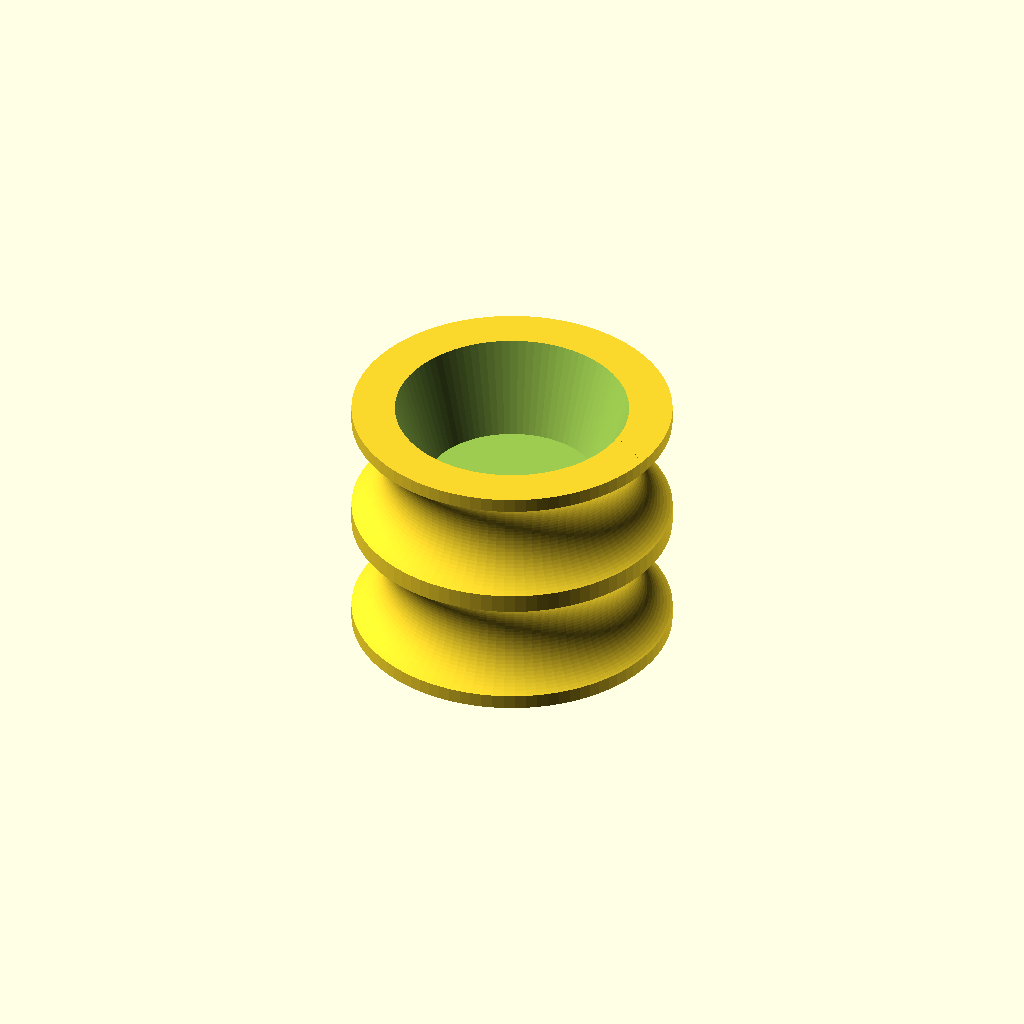
Cell 1: rendered with the file's own defaults.
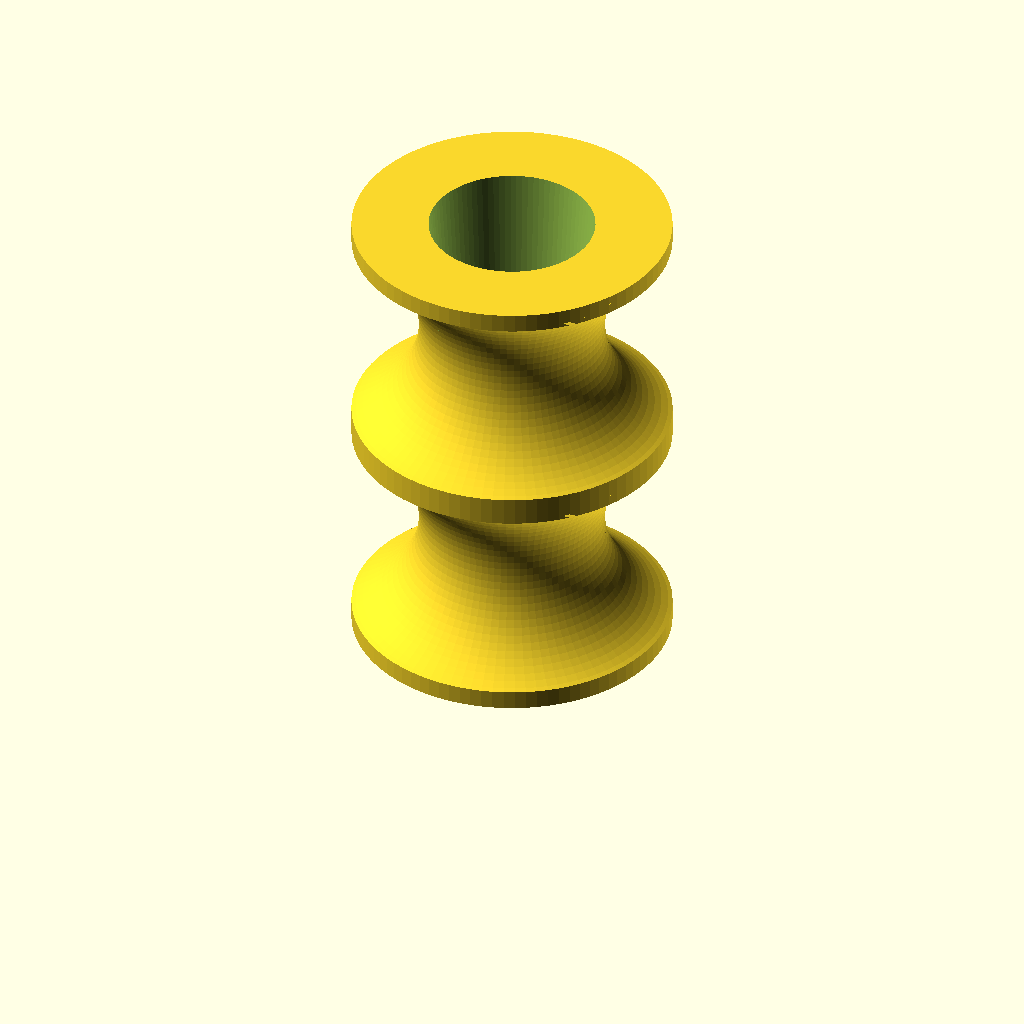
Cell 2 — ring set to 70, the other parameters unchanged.
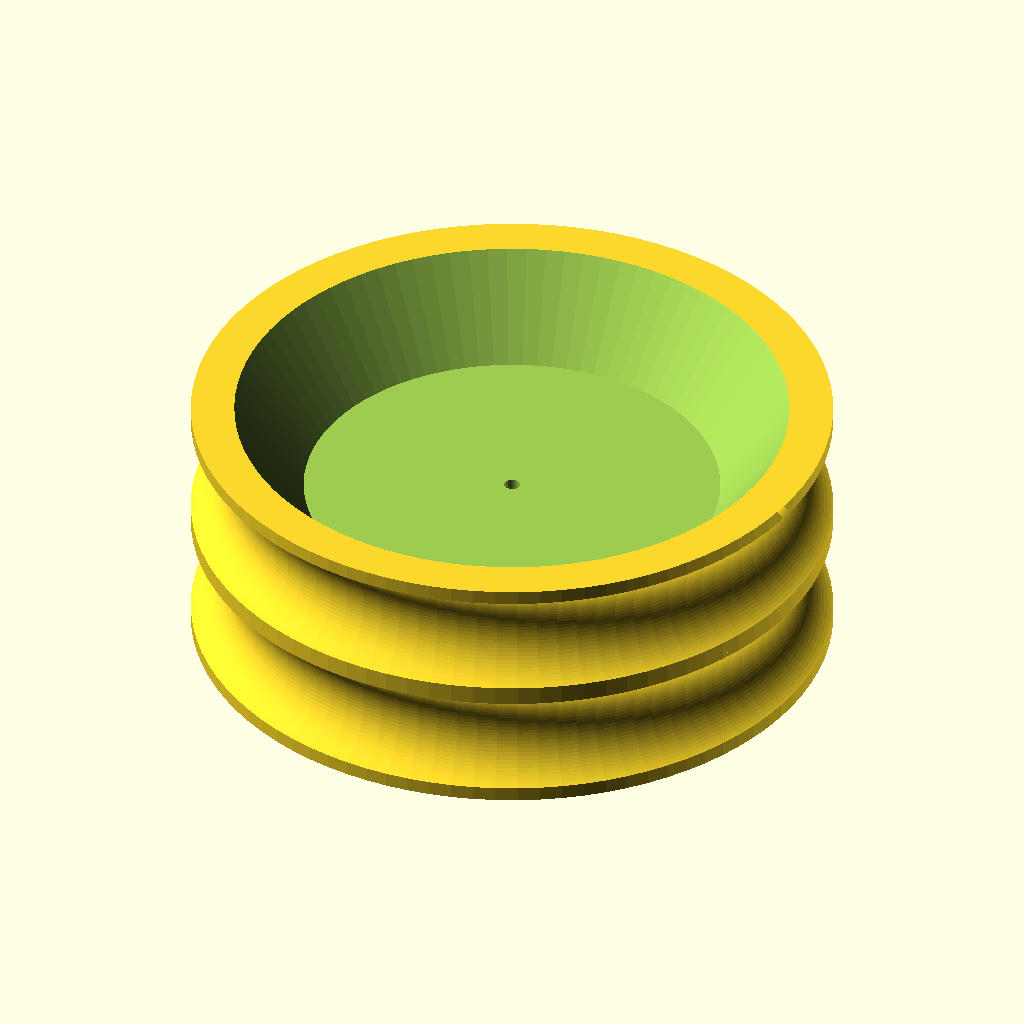
Cell 3: od = 200 (everything else at default).
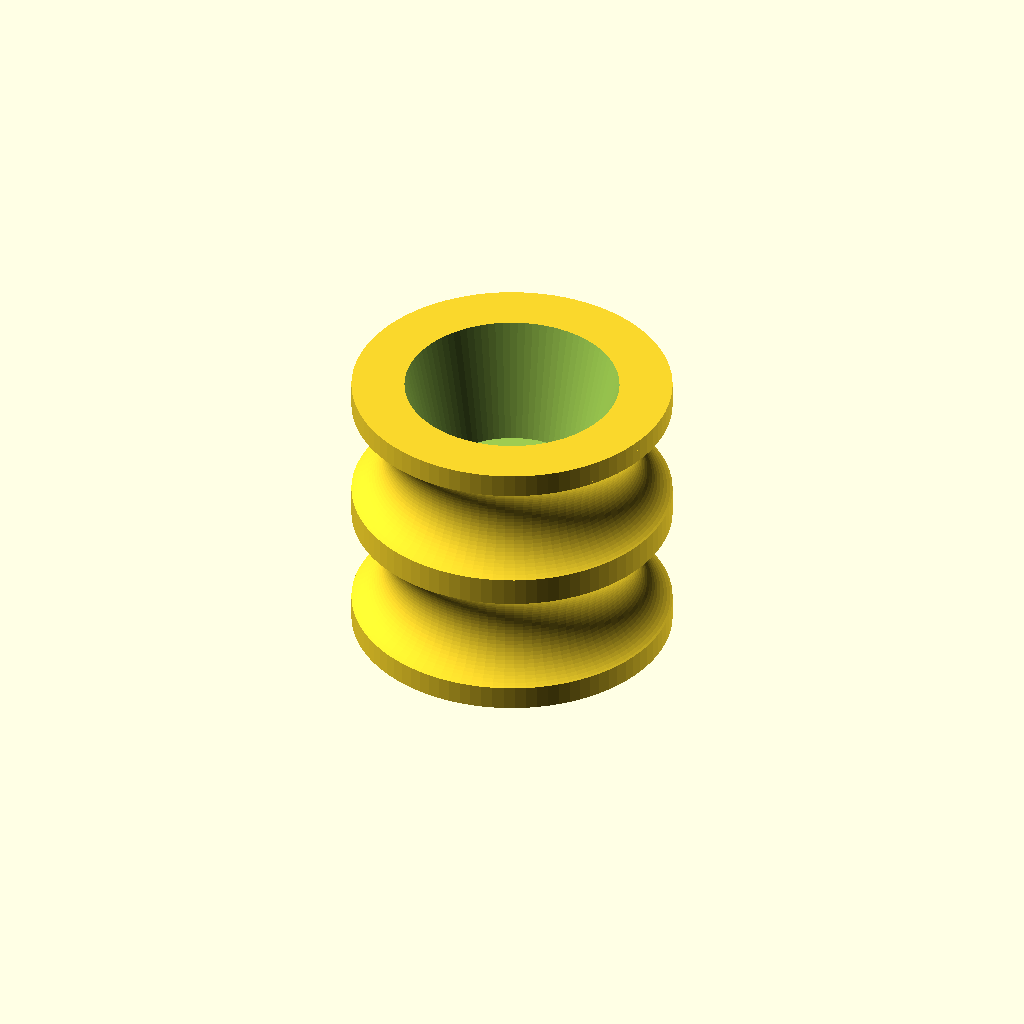
Cell 4: the same model with wall = 6.
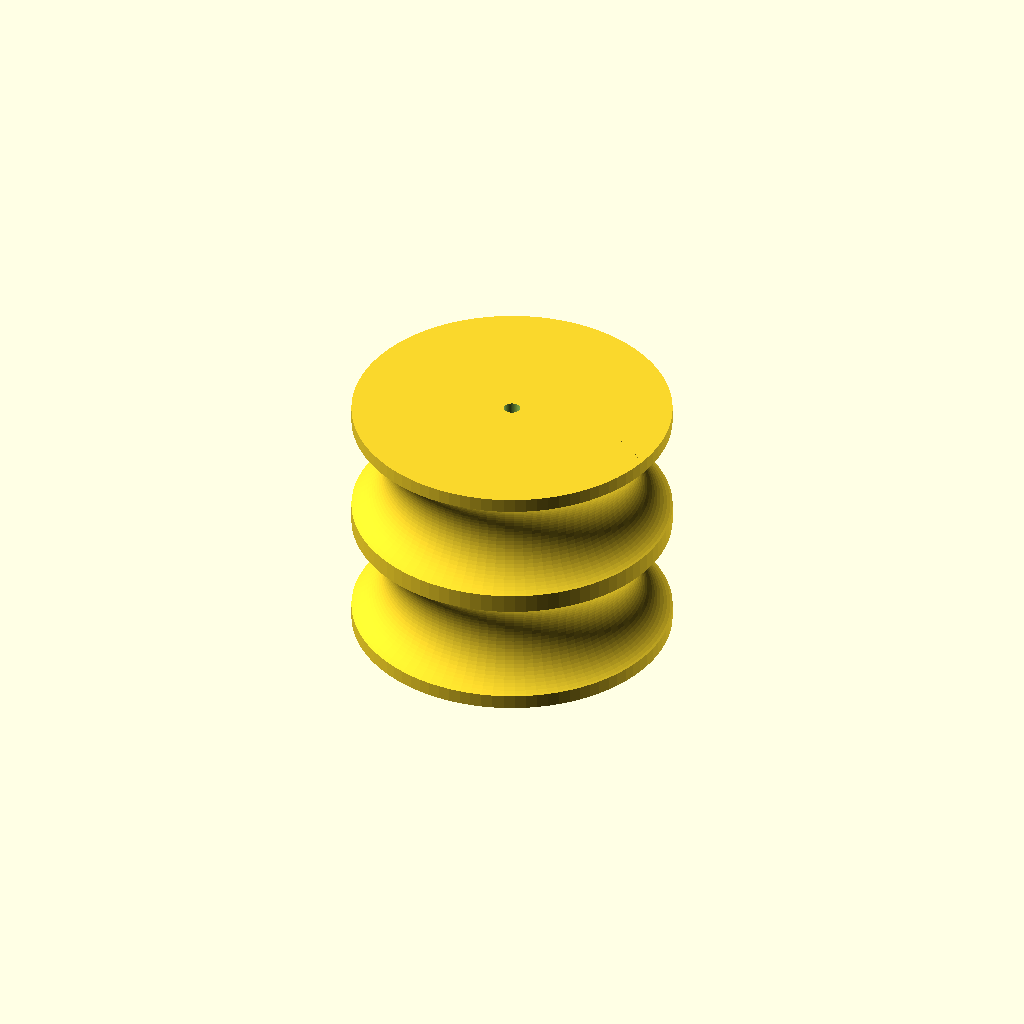
Cell 5 — screw_height set to 100, the other parameters unchanged.
All cells are drawn from one camera (rotation 55°, 0°, 25°, orthographic, colour scheme Cornfield), so only the parameter changes between them.
OpenSCAD source file gym_rings_holder.scad:
ring=35; // diameter of ring grip

od=100; // outer diameter of mount

channel=ring*0.30; // how deep the channel is

wall=3; // space between rings

height=wall*3+ring*2;


$fn=90;

id=od-channel*2-wall*2;

screw=5;
screw_height=50;
screw_head=id*0.75;
pad=0.1;


difference() {
    rotate_extrude()
    difference() {
        square([od/2,height]);
        translate([od/2-channel+ring/2,ring/2+wall])
        circle(d=ring);

        translate([od/2-channel+ring/2,ring/2+wall*2+ring])
        circle(d=ring);
    }


    translate([0,0,-pad])
    cylinder(d=screw,h=height+pad*2);

    translate([0,0,screw_height])
    cylinder(d1=screw_head,d2=id,h=height-screw_height+pad);
}
Parameter table extracted from the source (name, type, default, range or options):
ring: number, default 35
od: number, default 100
wall: number, default 3
screw: number, default 5
screw_height: number, default 50
pad: number, default 0.1
